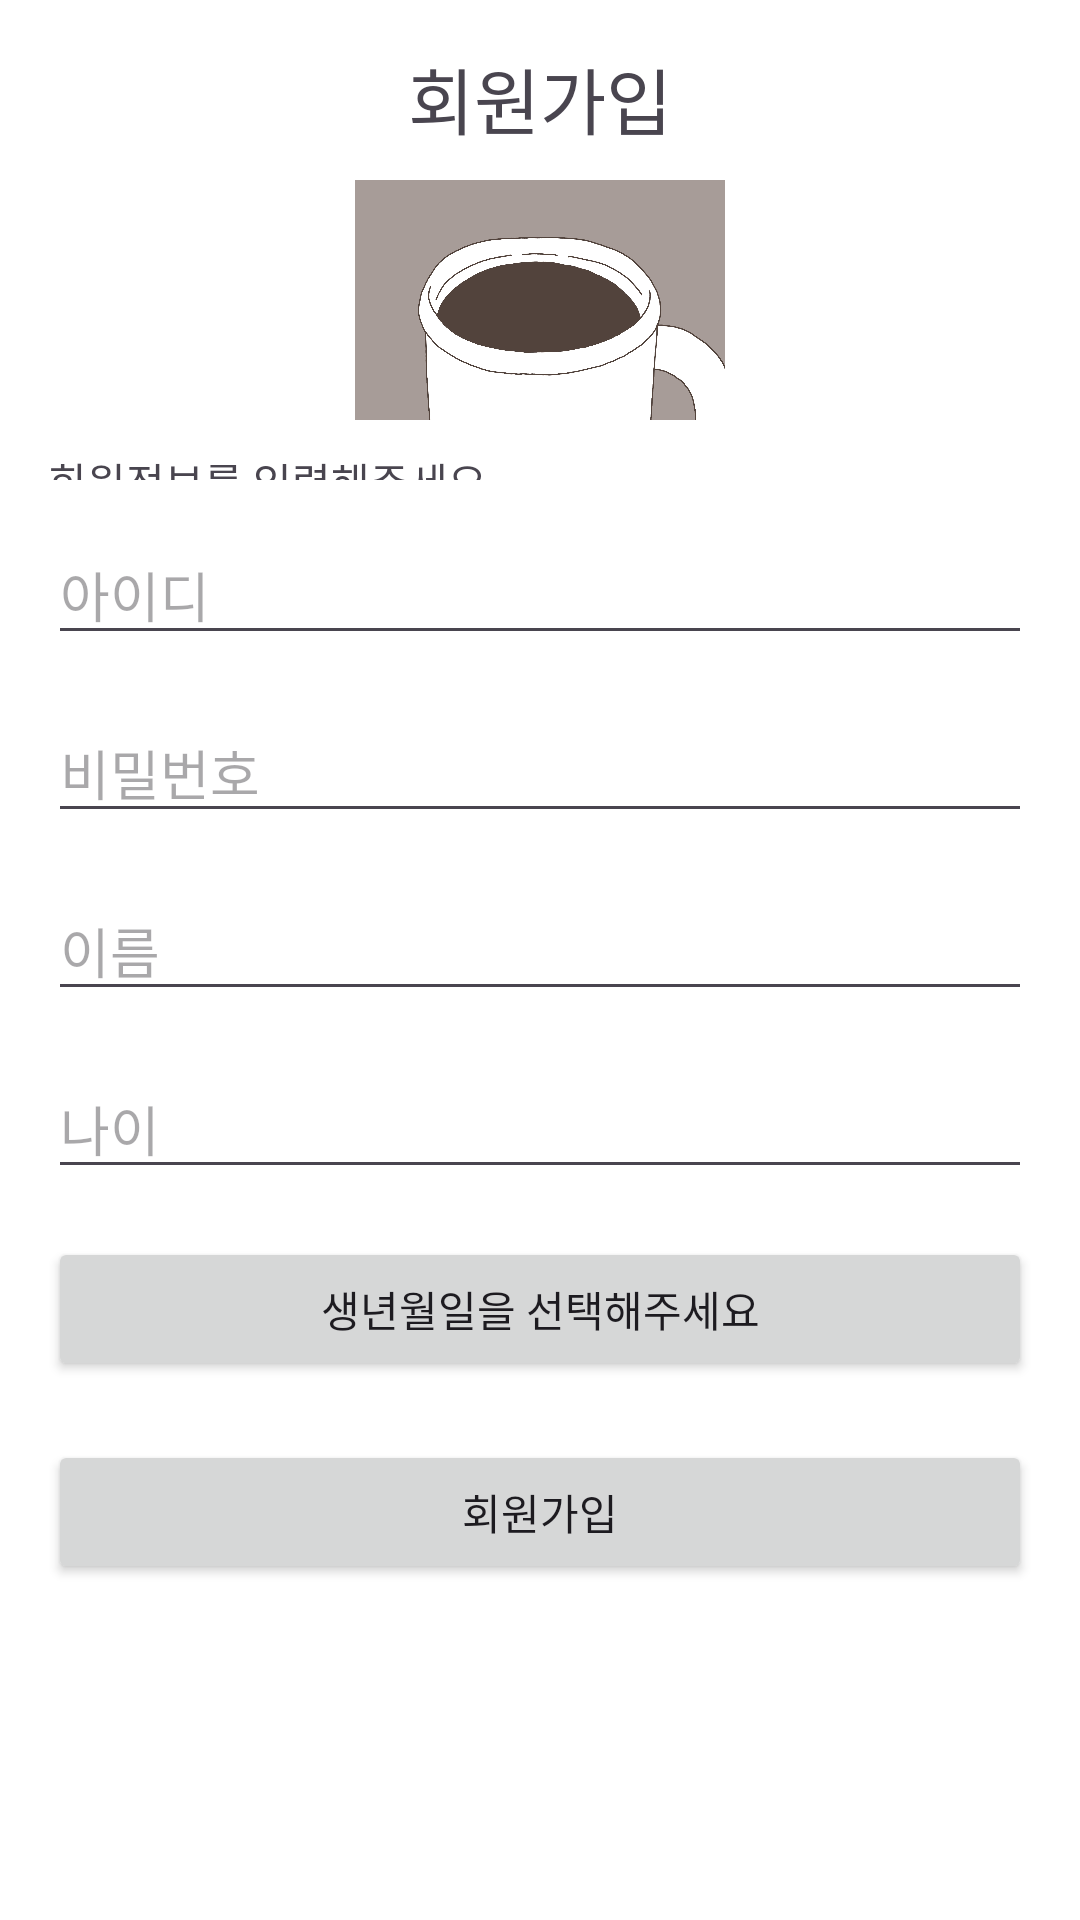

Android layout source for this screen:
<!-- AndroidManifest.xml: application theme Theme.CodingBear002 -->
<!-- res/layout/activity_register.xml -->
<?xml version="1.0" encoding="utf-8"?>
<LinearLayout xmlns:android="http://schemas.android.com/apk/res/android"
    xmlns:app="http://schemas.android.com/apk/res-auto"
    xmlns:tools="http://schemas.android.com/tools"
    android:layout_width="match_parent"
    android:layout_height="match_parent"
    android:background="#FFFFFF"
    android:orientation="vertical"
    tools:context=".RegisterActivity">

    <LinearLayout
        android:layout_width="match_parent"
        android:layout_height="0dp"
        android:layout_weight="1"
        android:orientation="vertical">

        <TextView
            android:id="@+id/textView2"
            android:layout_width="match_parent"
            android:layout_height="wrap_content"
            android:layout_marginTop="15dp"
            android:gravity="center"
            android:text="회원가입"
            android:textSize="24sp" />

        <ImageView
            android:id="@+id/imageView"
            android:layout_width="match_parent"
            android:layout_height="80dp"
            android:layout_marginTop="10dp"
            android:layout_marginBottom="10dp"
            android:src="@drawable/chocolate"
            tools:ignore="ContentDescription" />

        <TextView
            android:id="@+id/textView"
            android:layout_width="match_parent"
            android:layout_height="wrap_content"
            android:layout_marginLeft="16dp"
            android:text="회원정보를 입력해주세요" />
    </LinearLayout>

    <LinearLayout
        android:layout_width="match_parent"
        android:layout_height="0dp"
        android:layout_weight="2"
        android:orientation="vertical">

        <EditText
            android:id="@+id/input_id"
            android:layout_width="match_parent"
            android:layout_height="wrap_content"
            android:layout_marginLeft="16dp"
            android:layout_marginTop="15dp"
            android:layout_marginRight="16dp"
            android:ems="10"
            android:hint="아이디"
            android:inputType="text" />

        <EditText
            android:id="@+id/input_pw"
            android:layout_width="match_parent"
            android:layout_height="wrap_content"
            android:layout_marginLeft="16dp"
            android:layout_marginTop="16dp"
            android:layout_marginRight="16dp"
            android:ems="10"
            android:hint="비밀번호"
            android:inputType="text" />

        <EditText
            android:id="@+id/input_name"
            android:layout_width="match_parent"
            android:layout_height="wrap_content"
            android:layout_marginLeft="16dp"
            android:layout_marginTop="16dp"
            android:layout_marginRight="16dp"
            android:ems="10"
            android:hint="이름"
            android:inputType="text" />

        <EditText
            android:id="@+id/input_age"
            android:layout_width="match_parent"
            android:layout_height="wrap_content"
            android:layout_marginLeft="16dp"
            android:layout_marginTop="16dp"
            android:layout_marginRight="16dp"
            android:ems="10"
            android:hint="나이"
            android:inputType="text" />

        <Button
            android:id="@+id/btn_birth"
            android:layout_width="match_parent"
            android:layout_height="wrap_content"
            android:layout_marginLeft="16dp"
            android:layout_marginTop="16dp"
            android:layout_marginRight="16dp"
            android:onClick="onBitrhdayClicked"
            android:text="생년월일을 선택해주세요"
            android:textColorLink="#3F51B5" />

    </LinearLayout>

    <LinearLayout
        android:layout_width="match_parent"
        android:layout_height="0dp"
        android:layout_weight="1"
        android:orientation="vertical">

        <Button
            android:id="@+id/bt_register"
            android:layout_width="match_parent"
            android:layout_height="wrap_content"
            android:layout_marginLeft="16dp"
            android:layout_marginRight="16dp"
            android:onClick="onRegisterClicked"
            android:text="회원가입" />
    </LinearLayout>

</LinearLayout>
<!-- resources referenced by this layout -->
<resources>
  <!-- drawable chocolate: jpg bitmap (drawable, 236621 bytes) -->
  <style name="Theme.CodingBear002" parent="Base.Theme.CodingBear002" />
  <style name="Base.Theme.CodingBear002" parent="Theme.Material3.DayNight.NoActionBar">
          
          
      </style>
</resources>
